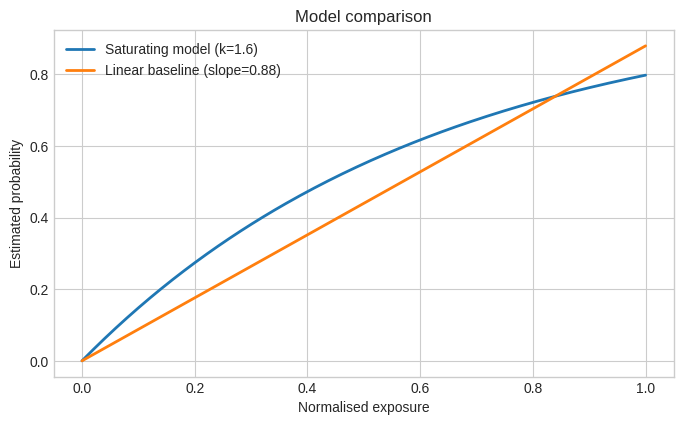
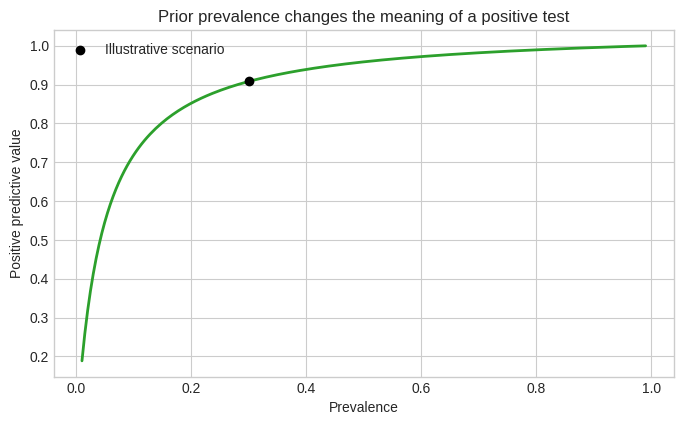

These figures' Python source, in order:
import numpy as np
import matplotlib.pyplot as plt

plt.style.use('seaborn-v0_8-whitegrid')
rng = np.random.default_rng(42)

#Define probability models
def saturating_probability(exposure, rate):
    exposure = np.asarray(exposure)
    return 1 - np.exp(-rate * exposure)

def linear_probability(exposure, slope):
    exposure = np.asarray(exposure)
    return slope * exposure

#Generate exposure values and model parameters
exposure = np.linspace(0, 1, 200)
rate = 1.6
slope = 0.88

#Compute probabilities using the defined models
saturating = saturating_probability(exposure, rate)
linear = linear_probability(exposure, slope)

#Visualize the model comparison
fig, ax = plt.subplots(figsize=(8, 4.5))
ax.plot(exposure, saturating, label=f'Saturating model (k={rate})', linewidth=2)
ax.plot(exposure, linear, label=f'Linear baseline (slope={slope})', linewidth=2)
ax.set(xlabel='Normalised exposure', ylabel='Estimated probability', title='Model comparison')
ax.legend()
plt.show()

#Evaluate models at specific points and compute required exposures
midpoint = 0.5
target = 0.75
saturating_at_midpoint = saturating_probability(midpoint, rate)
linear_at_midpoint = linear_probability(midpoint, slope)
exposure_for_target = -np.log1p(-target) / rate
linear_exposure_for_target = target / slope

#Print the computed values
print(f'Saturating model at x=0.5: {saturating_at_midpoint:.3f}')
print(f'Linear model at x=0.5: {linear_at_midpoint:.3f}')
print(f'Exposure for 0.75 under saturating model: {exposure_for_target:.3f}')
print(f'Exposure for 0.75 under linear model: {linear_exposure_for_target:.3f}')

#Perform assertions to validate model behavior
assert np.isclose(linear_at_midpoint, 0.44)
assert np.all((saturating >= 0) & (saturating <= 1))

#Define function to compute positive predictive value
def positive_predictive_value(prevalence, sensitivity, false_positive_rate):
    positive_probability = (sensitivity * prevalence) + (false_positive_rate * (1 - prevalence))
    return (sensitivity * prevalence) / positive_probability

#Define parameters for the test scenario
prevalence = 0.30
sensitivity = 0.92
false_positive_rate = 0.04

#Compute positive predictive value and probability of a positive result
positive_probability = (sensitivity * prevalence) + (false_positive_rate * (1 - prevalence))
ppv = positive_predictive_value(prevalence, sensitivity, false_positive_rate)

#Print the results
print(f'Probability of a positive result: {positive_probability:.3f}')
print(f'Probability an item is truly positive given a positive result: {ppv:.3f}')

#Visualize how positive predictive value changes with prevalence
prevalence_grid = np.linspace(0.01, 0.99, 200)
ppv_grid = positive_predictive_value(prevalence_grid, sensitivity, false_positive_rate)

#Create the visualization
fig, ax = plt.subplots(figsize=(8, 4.5))
ax.plot(prevalence_grid, ppv_grid, color='tab:green', linewidth=2)
ax.scatter([prevalence], [ppv], color='black', zorder=3, label='Illustrative scenario')
ax.set(xlabel='Prevalence', ylabel='Positive predictive value', title='Prior prevalence changes the meaning of a positive test')
ax.legend()
plt.show()

#Compute required sample size for a given target standard error
assumed_proportion = 0.5
target_standard_error = 0.025
required_sample = int(np.ceil(assumed_proportion * (1 - assumed_proportion) / target_standard_error**2))

#Print the computed sample size and approximate standard error
print(f'Conservative sample size: {required_sample}')
print(f'Approximate standard error: {np.sqrt(assumed_proportion * (1 - assumed_proportion) / required_sample):.3f}')
assert required_sample == 400

#Define parameters for the test scenario
prior_rate = 0.50
false_negative_rate = 0.06
false_positive_rate = 0.03
sensitivity = 1 - false_negative_rate

#Compute observed positive rate and adjusted rate for true positives
observed_positive_rate = (sensitivity * prior_rate) + (false_positive_rate * (1 - prior_rate))
adjusted_rate = (sensitivity * prior_rate) / observed_positive_rate

#Print the results and perform assertions
print(f'Observed positive rate: {observed_positive_rate:.3f}')
print(f'Probability of a true positive after a positive test: {adjusted_rate:.3f}')
assert 0 < adjusted_rate < 1
